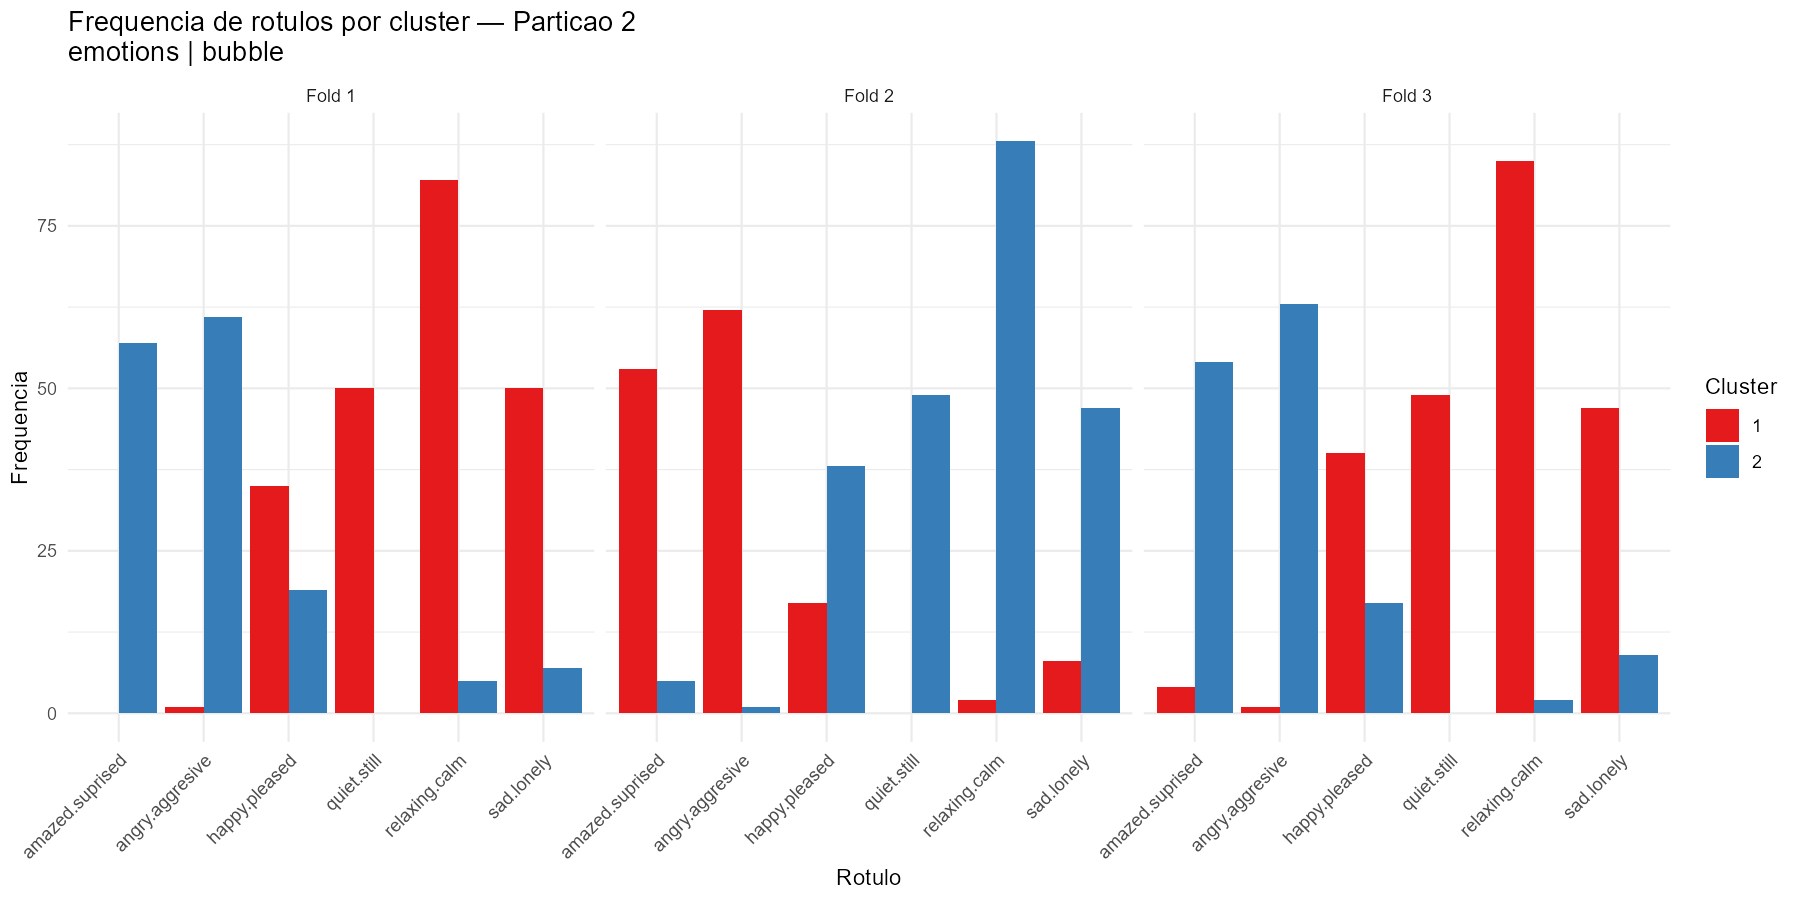

Source data for this figure (header and first rows):
cluster, n_instancias, amazed.suprised, happy.pleased, relaxing.calm, quiet.still, sad.lonely, angry.aggresive, fold, dataset, neighborhood
1, 110, 0, 35, 82, 50, 50, 1, 1, emotions, bubble
2, 87, 57, 19, 5, 0, 7, 61, 1, emotions, bubble
1, 85, 53, 17, 2, 0, 8, 62, 2, emotions, bubble
2, 113, 5, 38, 88, 49, 47, 1, 2, emotions, bubble
1, 112, 4, 40, 85, 49, 47, 1, 3, emotions, bubble
2, 86, 54, 17, 2, 0, 9, 63, 3, emotions, bubble
